Labelled photos from "dataset", an image-classification folder in Losabit/Instrument-Classification. The possible labels are: guitar, piano, saxo.

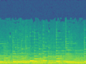
Label: piano

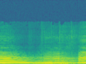
Label: saxo

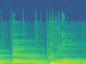
Label: guitar

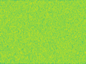
Label: saxo

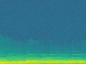
Label: piano

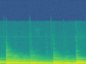
Label: guitar
